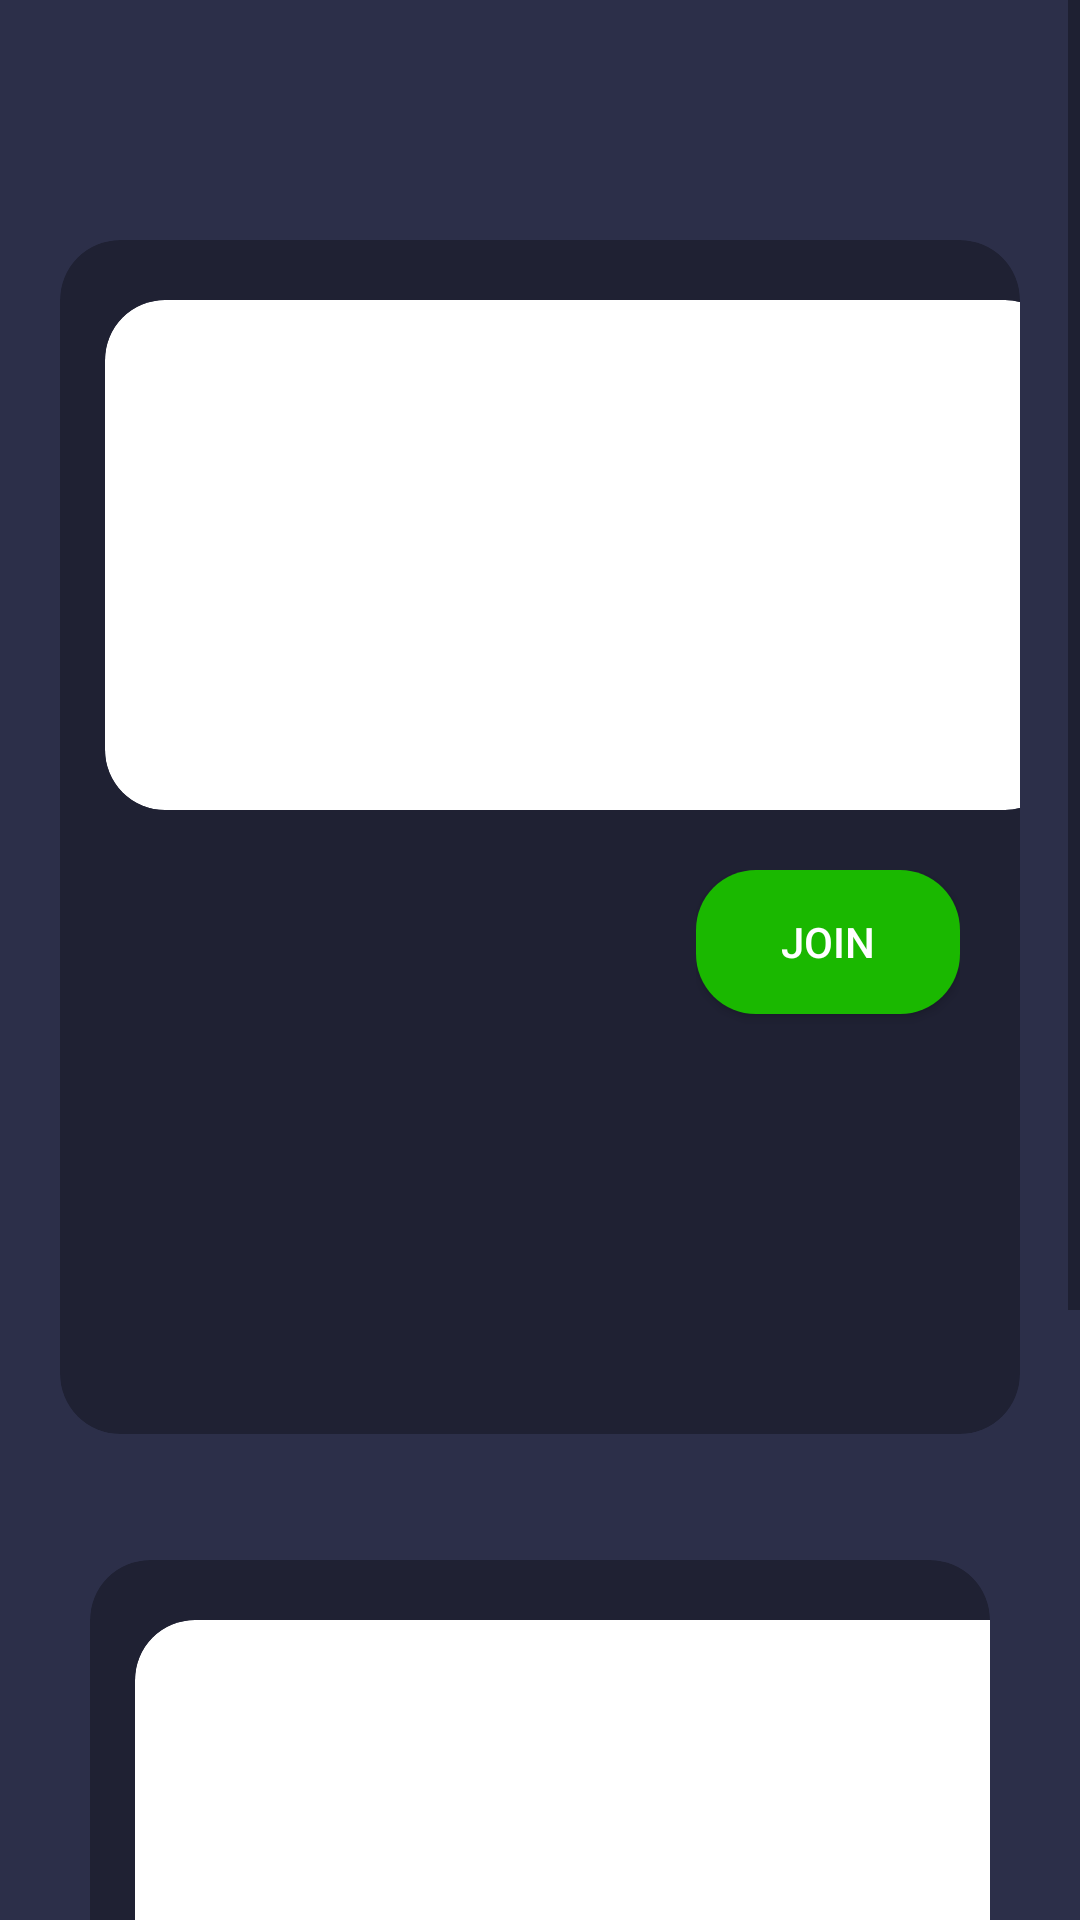

The Android layout XML behind this screen, and the referenced resources:
<!-- AndroidManifest.xml: application theme Theme.CampusFinal -->
<!-- res/layout/activity_upcoming_event.xml -->
<?xml version="1.0" encoding="utf-8"?>
<ScrollView xmlns:android="http://schemas.android.com/apk/res/android"
    xmlns:app="http://schemas.android.com/apk/res-auto"
    xmlns:tools="http://schemas.android.com/tools"
    android:layout_width="match_parent"
    android:layout_height="match_parent"
    android:background="#2C2F49"
    android:id="@+id/upcomingContainer"
    tools:context=".ui.home.upcomingevent.UpcomingEventActivity">
<LinearLayout
    android:layout_width="wrap_content"
    android:layout_height="wrap_content"
    android:orientation="vertical">

    <RelativeLayout
        android:layout_width="match_parent"
        android:layout_height="wrap_content"

        >

        <com.google.android.material.card.MaterialCardView
            android:id="@+id/profile_card"
            android:layout_width="350dp"
            android:layout_height="398dp"
            android:layout_centerHorizontal="true"
            android:layout_marginStart="20dp"
            android:layout_marginTop="80dp"
            android:layout_marginEnd="20dp"
            android:layout_marginBottom="20dp"
            android:background="#40FFFFFF"
            android:clipToOutline="true"
            app:cardElevation="0dp"

            app:cardBackgroundColor="#4D000000"
            app:cardCornerRadius="20dp">
            <LinearLayout
                android:layout_width="wrap_content"
                android:layout_height="wrap_content"
                android:layout_gravity="right |bottom"
                android:layout_margin="20dp"
                android:id="@+id/profile_card3"
                >

                <Button
                    android:layout_width="wrap_content"
                    android:layout_height="wrap_content"
                    android:background="@drawable/join_btn_bg"
                    android:text="Join"
                    android:layout_marginBottom="120dp"
                    android:textColor="@color/white"
                    />
            </LinearLayout>

            <com.google.android.material.card.MaterialCardView
                android:layout_width="320dp"
                android:layout_height="170dp"
                android:layout_marginLeft="15dp"
                android:layout_marginTop="20dp"
                android:clipToOutline="true"
                app:cardElevation="0dp"
                app:cardCornerRadius="20dp"

                >


            </com.google.android.material.card.MaterialCardView>




        </com.google.android.material.card.MaterialCardView>

        <RelativeLayout
            android:layout_width="wrap_content"
            android:layout_height="wrap_content"

            >
            <com.google.android.material.card.MaterialCardView
                android:id="@+id/profile_card2"
                android:layout_width="350dp"
                android:layout_height="398dp"
                android:layout_centerHorizontal="true"
                android:layout_marginStart="20dp"
                android:layout_marginTop="520dp"
                android:layout_marginEnd="40dp"
                android:layout_marginBottom="20dp"
                android:background="#40FFFFFF"
                android:clipToOutline="true"
                app:cardElevation="0dp"

                app:cardBackgroundColor="#4D000000"
                app:cardCornerRadius="20dp">
                <LinearLayout
                    android:layout_width="wrap_content"
                    android:layout_height="wrap_content"
                    android:layout_gravity="right |bottom"
                    android:layout_margin="20dp"
                    android:id="@+id/profile_card4"
                    >

                    <Button
                        android:layout_width="wrap_content"
                        android:layout_height="wrap_content"
                        android:background="@drawable/join_btn_bg"
                        android:text="Join"
                        android:layout_marginBottom="120dp"
                        android:textColor="@color/white"
                        />
                </LinearLayout>


                <com.google.android.material.card.MaterialCardView
                    android:layout_width="320dp"
                    android:layout_height="170dp"
                    android:layout_marginLeft="15dp"
                    android:layout_marginTop="20dp"
                    android:clipToOutline="true"
                    app:cardElevation="0dp"
                    app:cardCornerRadius="20dp">



                </com.google.android.material.card.MaterialCardView>


            </com.google.android.material.card.MaterialCardView>


        </RelativeLayout>
    </RelativeLayout>

</LinearLayout>

</ScrollView>
<!-- resources referenced by this layout -->
<resources>
  <color name="white">#FFFFFFFF</color>
  <!-- drawable join_btn_bg (drawable) -->
  <?xml version="1.0" encoding="utf-8"?>
  <selector xmlns:android="http://schemas.android.com/apk/res/android">
  
      <item>
          <shape android:shape="rectangle">
              <solid android:color="#1AB800"/>
              <corners android:radius="20dp"/>
          </shape>
      </item>
  </selector>
  <style name="Theme.CampusFinal" parent="Theme.MaterialComponents.Light.DarkActionBar.Bridge">
          
          <item name="colorPrimary">@color/purple_500</item>
          <item name="colorPrimaryVariant">@color/purple_700</item>
          <item name="colorOnPrimary">@color/white</item>
          
          <item name="colorSecondary">@color/teal_200</item>
          <item name="colorSecondaryVariant">@color/teal_700</item>
          <item name="colorOnSecondary">@color/black</item>
          
          <item name="android:statusBarColor">?attr/colorPrimaryVariant</item>
          <item name="android:actionBarSize">53dp</item>
          <item name="android:background" />
          
          
      </style>
  <color name="purple_500">#FF6200EE</color>
  <color name="purple_700">#FF3700B3</color>
  <color name="teal_200">#FF03DAC5</color>
  <color name="teal_700">#FF018786</color>
  <color name="black">#FF000000</color>
</resources>
